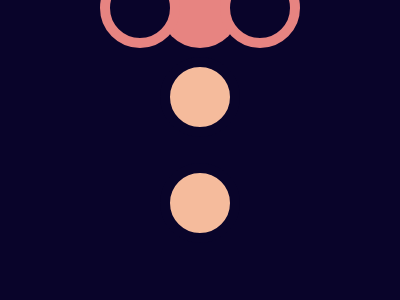

Write the HTML and CSS that draws this image.

<!-- file: target_17.html -->
<!DOCTYPE html>
<html lang="en">
<head>
    <meta charset="UTF-8">
    <meta http-equiv="X-UA-Compatible" content="IE=edge">
    <meta name="viewport" content="width=device-width, initial-scale=1.0">
    <title>Target_17</title>
    <link rel="stylesheet" href="./target_17.css">
</head>
<body>

    <div a></div><div b></div><div c></div><div d></div><div e></div>

</body>
</html>

/* file: target_17.css */
    body {
        display: grid;
        place-items: center;
        background: #09042A;
    }
    div {
        position: absolute;
        width: 60px;
        height: 60px;
        background: #09042A;
        border-radius: 50%
    }
    div[a] {
    width: 80px;
    height: 80px;
    background: #E78481;
    }
    div[b] {
        left: 25%;
        border: 10px solid #E78481
    }
    div[c] {
        right: 25%;
        border: 10px solid #E78481
    }
    div[d] {
        top: 19%;
        background: #F5BB9C;
        border: 10px solid #09042A
    }
    div[e] {
        bottom: 19%;
        background: #F5BB9C;
        border: 10px solid #09042A
    }